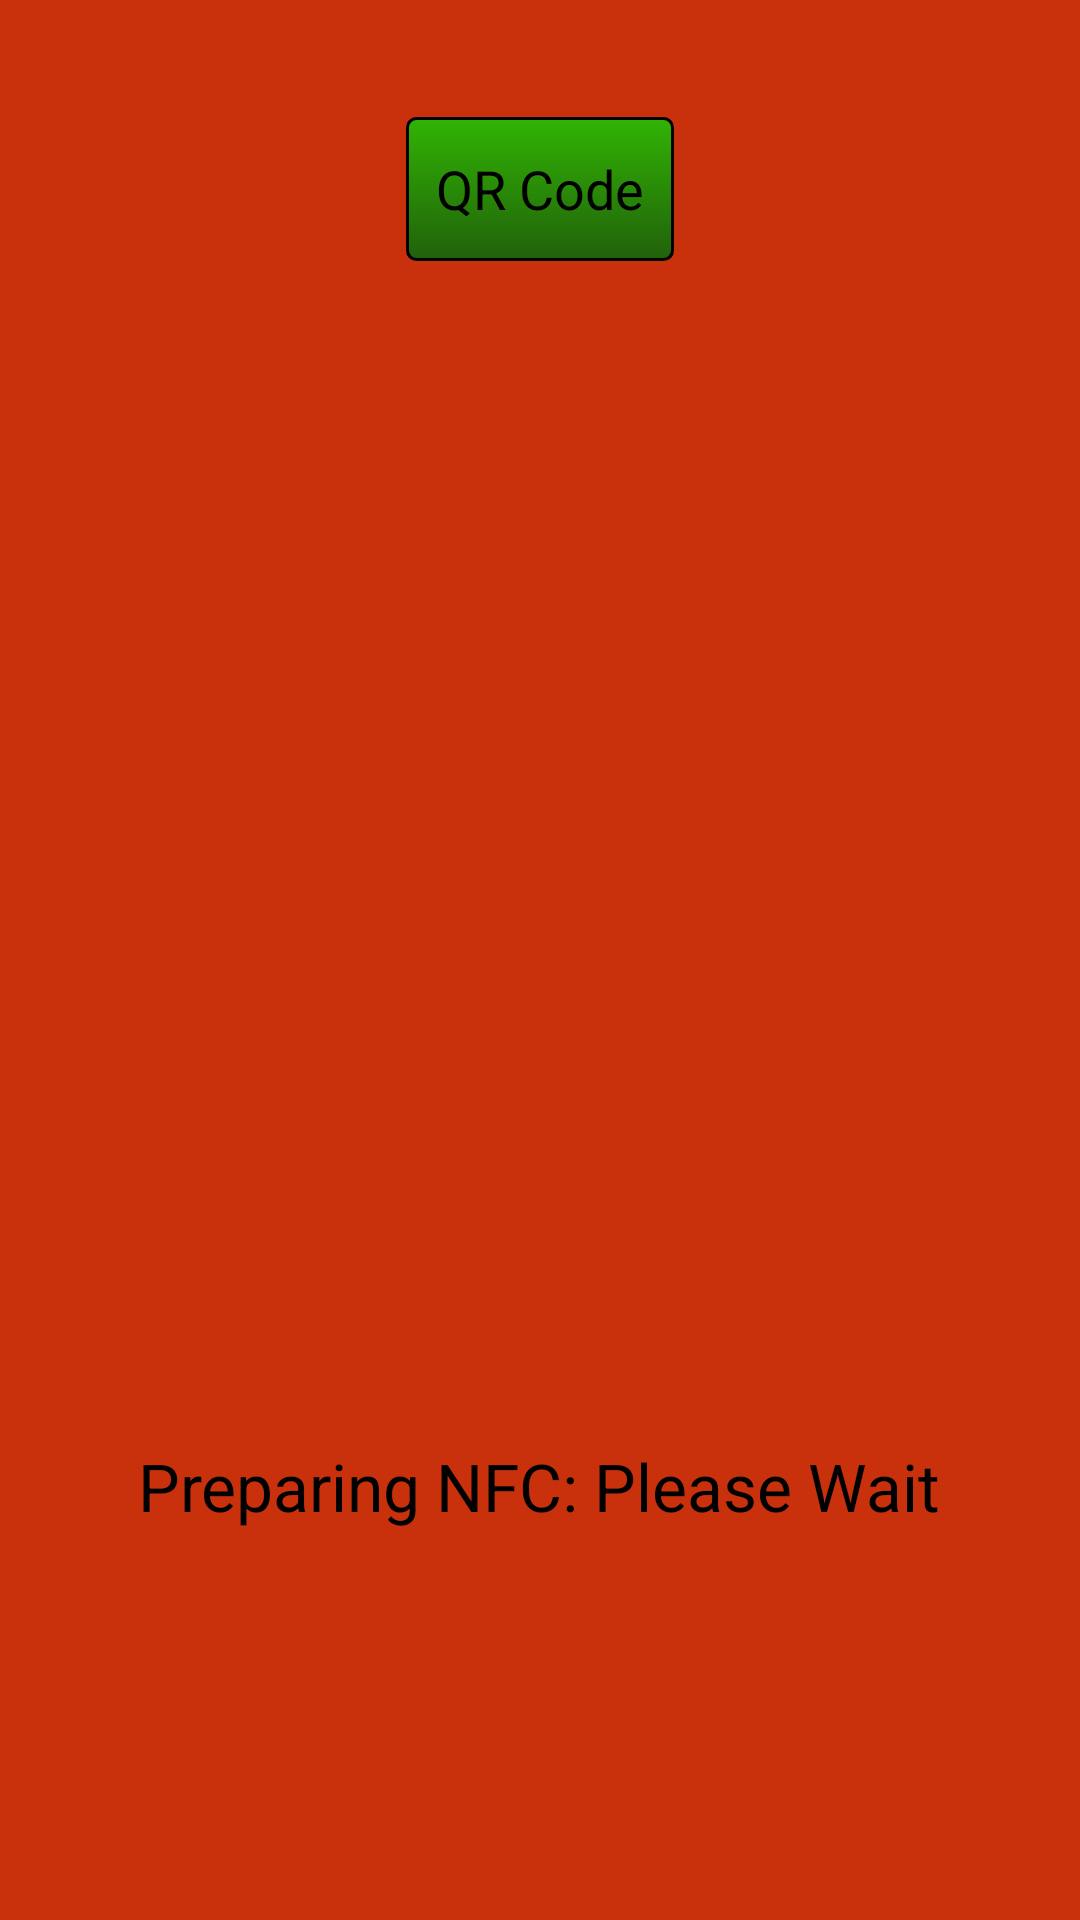

Here is an Android app screen rendered from its layout file. Give the layout XML and the strings, colors and styles it references.
<!-- AndroidManifest.xml: application theme holo.red -->
<!-- res/layout/activity_qrnfc.xml -->
<?xml version="1.0" encoding="utf-8"?>
<RelativeLayout xmlns:android="http://schemas.android.com/apk/res/android"
    android:layout_width="match_parent"
    android:layout_height="match_parent"
    android:background="@color/red"
    android:paddingBottom="@dimen/activity_vertical_margin"
    android:paddingLeft="@dimen/activity_horizontal_margin"
    android:paddingRight="@dimen/activity_horizontal_margin"
    android:paddingTop="@dimen/activity_vertical_margin" >

    <RelativeLayout
        android:layout_width="match_parent"
        android:layout_height="match_parent"
        android:layout_alignParentLeft="true"
        android:layout_alignParentTop="true"
        android:background="@drawable/rounded_corners" >
    

    <Button
        android:id="@+id/qrnfc_qrget_button"
        android:layout_width="wrap_content"
        android:layout_height="wrap_content"
        android:layout_centerHorizontal="true"
        android:layout_marginTop="23dp"
        android:text="QR Code" 
        android:background="@drawable/green_button"/>

    <TextView
        android:id="@+id/qrnfc_nfcinfo_textview"
        android:layout_width="wrap_content"
        android:layout_height="wrap_content"
        android:layout_alignParentBottom="true"
        android:layout_centerHorizontal="true"
        android:layout_marginBottom="114dp"
        android:text="Preparing NFC: Please Wait"
        android:textAppearance="?android:attr/textAppearanceLarge" />
    
    </RelativeLayout>

</RelativeLayout>
<!-- resources referenced by this layout -->
<resources>
  <color name="red">#c9310d</color>
  <dimen name="activity_horizontal_margin">16dp</dimen>
  <dimen name="activity_vertical_margin">16dp</dimen>
  <color name="orange1">#facc2e</color>
  <color name="orange2">#df7401</color>
  <color name="black1">#000000</color>
  <color name="green1">#21610B</color>
  <color name="green2">#31b404</color>
  <style name="EditTextholo.red" parent="android:Widget.EditText">
  	  <item name="android:background">@drawable/edit_text_holo_light</item>
  	  <item name="android:textColor">#000000</item>
    </style>
  <style name="CheckBoxholo.red" parent="android:Widget.CompoundButton.CheckBox">
        <item name="android:button">@drawable/btn_check_holo_light</item>
    </style>
  <style name="RadioButtonholo.red" parent="android:Widget.CompoundButton.RadioButton">
        <item name="android:button">@drawable/btn_radio_holo_light</item>
    </style>
  <style name="Buttonholo.red" parent="android:Widget.Button">
  	  <item name="android:background">@drawable/btn_default_holo_light</item>
  	  <item name="android:minHeight">48dip</item>
  	  <item name="android:minWidth">64dip</item>
  	  <item name="android:textColor">#000000</item>
    </style>
  <style name="ImageButtonholo.red" parent="android:Widget.ImageButton">
  	  <item name="android:background">@drawable/btn_default_holo_light</item>
    </style>
  <style name="Spinnerholo.red" parent="android:Widget.Spinner">
        <item name="android:background">@drawable/spinner_background_holo_light</item>
        <item name="android:dropDownSelector">@drawable/list_selector_holo_light</item>
    </style>
  <style name="Spinnerholo.red.DropDown">
        <item name="android:spinnerMode">dropdown</item>
    </style>
  <style name="SpinnerDropDownItemholo.red" parent="android:Widget.DropDownItem.Spinner">
        <item name="android:checkMark">@drawable/btn_radio_holo_light</item>
    </style>
  <style name="ProgressBarholo.red" parent="android:Widget.ProgressBar.Horizontal">
        <item name="android:progressDrawable">@drawable/progress_horizontal_holo_light</item>
        <item name="android:indeterminateDrawable">@drawable/progress_indeterminate_horizontal_holo_light</item>
        <item name="android:minHeight">16dip</item>
        <item name="android:maxHeight">16dip</item>
    </style>
  <style name="SeekBarholo.red" parent="android:Widget.SeekBar">
        <item name="android:progressDrawable">@drawable/scrubber_progress_horizontal_holo_light</item>
        <item name="android:indeterminateDrawable">@drawable/scrubber_progress_horizontal_holo_light</item>
        <item name="android:minHeight">13dip</item>
        <item name="android:maxHeight">13dip</item>
        <item name="android:thumb">@drawable/scrubber_control_selector_holo_light</item>
        <item name="android:thumbOffset">16dip</item>
        <item name="android:paddingLeft">16dip</item>
        <item name="android:paddingRight">16dip</item>
    </style>
  <style name="RatingBarholo.red" parent="android:Widget.RatingBar">
        <item name="android:progressDrawable">@drawable/ratingbar_full_holo_light</item>
        <item name="android:indeterminateDrawable">@drawable/ratingbar_full_holo_light</item>
    </style>
  <style name="Toggleholo.red" parent="android:Widget.Button.Toggle">
        <item name="android:background">@drawable/btn_toggle_holo_light</item>
        <item name="android:minHeight">48dip</item>
  	  <item name="android:textColor">#000000</item>
    </style>
</resources>
